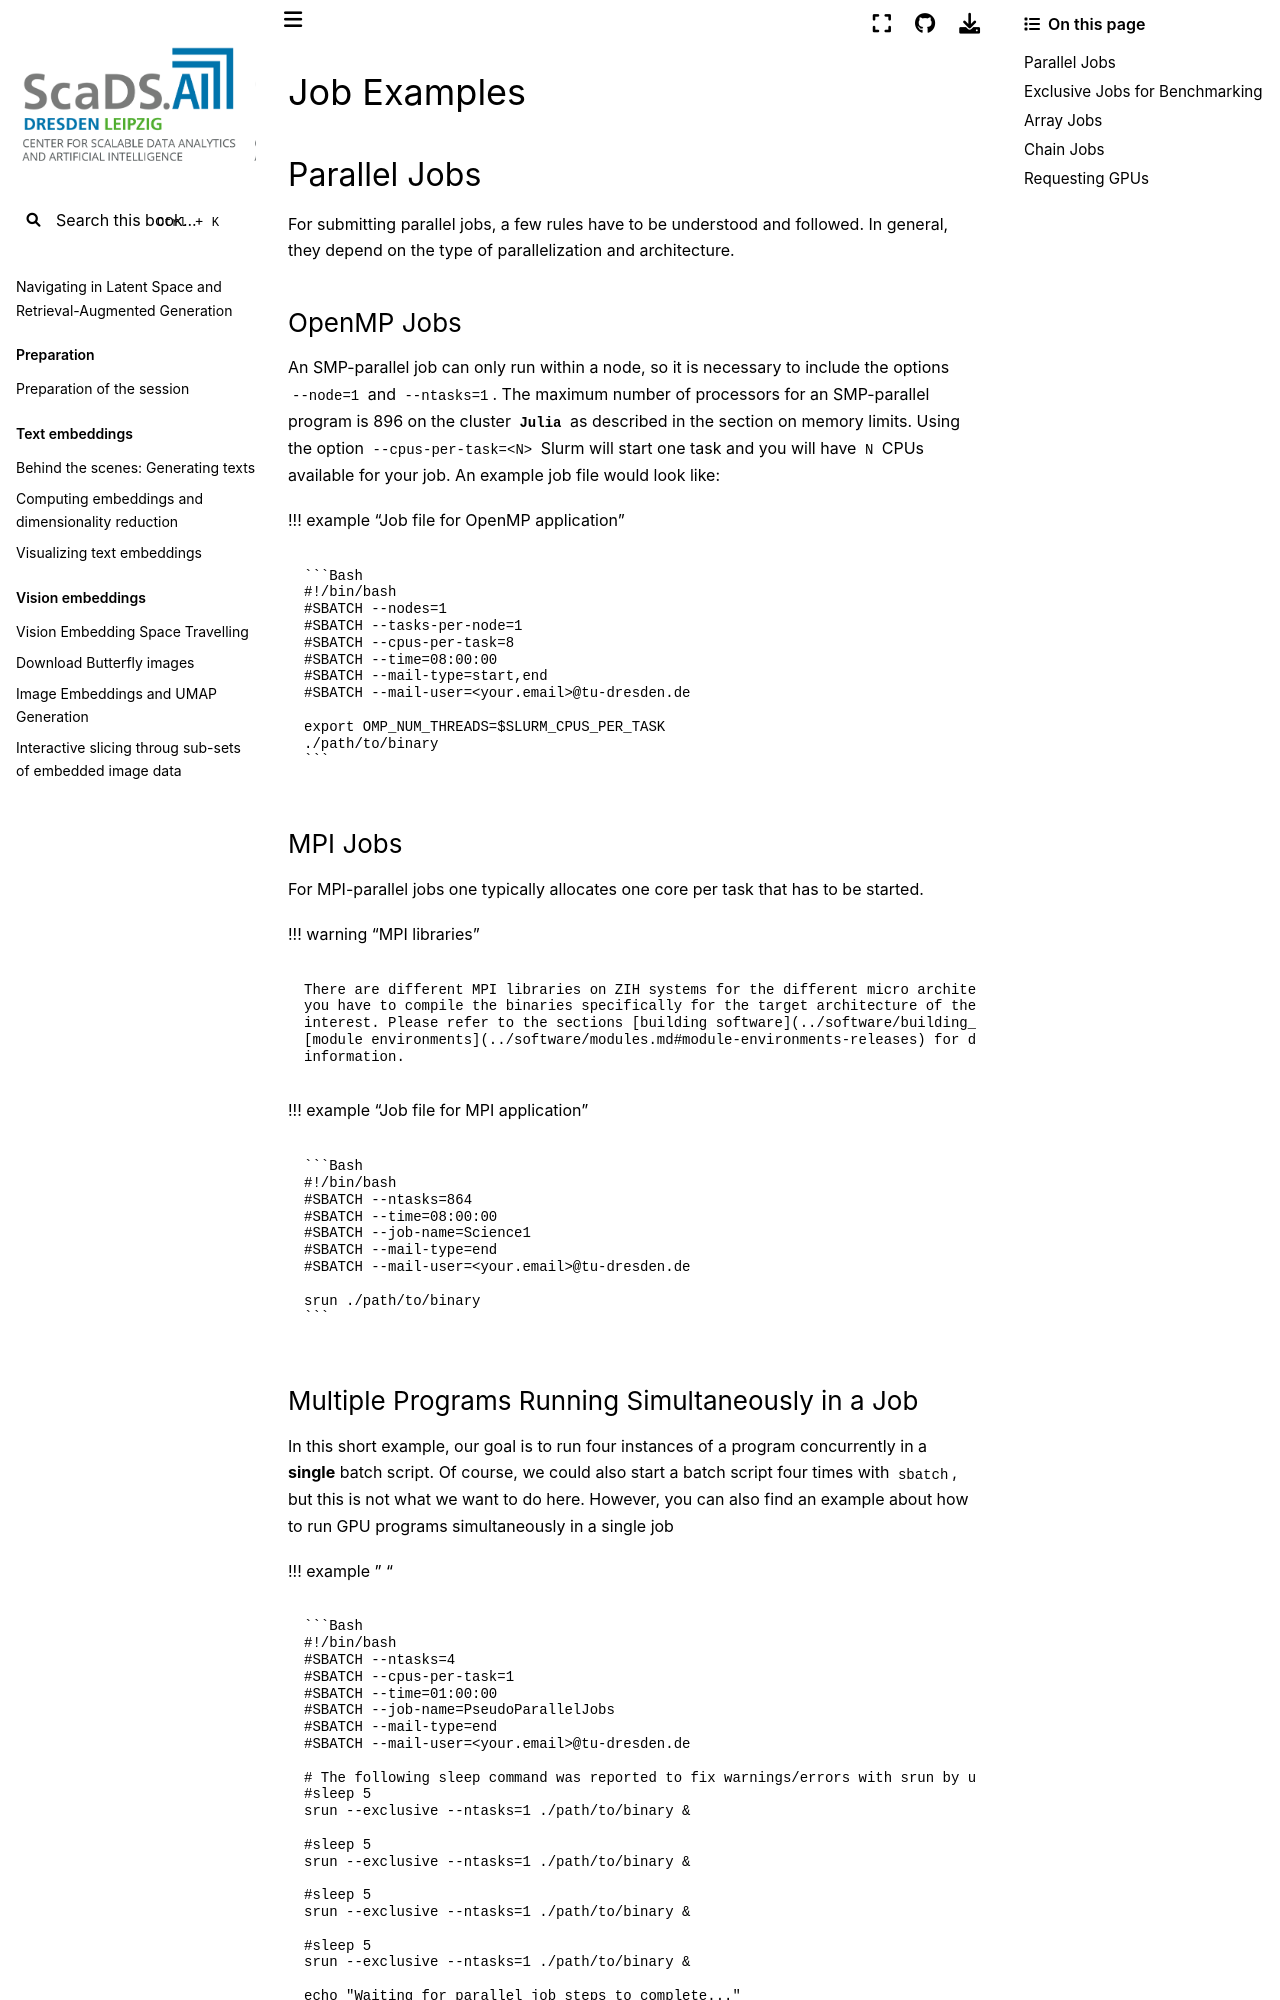

repository: ScaDS/rag-2026 · page: 04_rag_advanced/hpc-compendium/doc.zih.tu-dresden.de/docs/jobs_and_resources/slurm_examples.html · generator: jekyll

# Job Examples

## Parallel Jobs

For submitting parallel jobs, a few rules have to be understood and followed. In general, they
depend on the type of parallelization and architecture.

### OpenMP Jobs

An SMP-parallel job can only run within a node, so it is necessary to include the options `--node=1`
and `--ntasks=1`. The maximum number of processors for an SMP-parallel program is 896 on the cluster
[`Julia`](julia.md) as described in the
[section on memory limits](slurm_limits.md#slurm-resource-limits-table). Using the option
`--cpus-per-task=<N>` Slurm will start one task and you will have `N` CPUs available for your job.
An example job file would look like:

!!! example "Job file for OpenMP application"

    ```Bash
    #!/bin/bash
    #SBATCH --nodes=1
    #SBATCH --tasks-per-node=1
    #SBATCH --cpus-per-task=8
    #SBATCH --time=08:00:00
    #SBATCH --mail-type=start,end
    #SBATCH --mail-user=<your.email>@tu-dresden.de

    export OMP_NUM_THREADS=$SLURM_CPUS_PER_TASK
    ./path/to/binary
    ```

### MPI Jobs

For MPI-parallel jobs one typically allocates one core per task that has to be started.

!!! warning "MPI libraries"

    There are different MPI libraries on ZIH systems for the different micro architectures. Thus,
    you have to compile the binaries specifically for the target architecture of the cluster of
    interest. Please refer to the sections [building software](../software/building_software.md) and
    [module environments](../software/modules.md#module-environments-releases) for detailed
    information.

!!! example "Job file for MPI application"

    ```Bash
    #!/bin/bash
    #SBATCH --ntasks=864
    #SBATCH --time=08:00:00
    #SBATCH --job-name=Science1
    #SBATCH --mail-type=end
    #SBATCH --mail-user=<your.email>@tu-dresden.de

    srun ./path/to/binary
    ```

### Multiple Programs Running Simultaneously in a Job

In this short example, our goal is to run four instances of a program concurrently in a **single**
batch script. Of course, we could also start a batch script four times with `sbatch`, but this is
not what we want to do here. However, you can also find an example about
[how to run GPU programs simultaneously in a single job](slurm_examples_with_gpu.md#running-multiple-gpu-applications-simultaneously-in-a-batch-job)

!!! example " "

    ```Bash
    #!/bin/bash
    #SBATCH --ntasks=4
    #SBATCH --cpus-per-task=1
    #SBATCH --time=01:00:00
    #SBATCH --job-name=PseudoParallelJobs
    #SBATCH --mail-type=end
    #SBATCH --mail-user=<your.email>@tu-dresden.de

    # The following sleep command was reported to fix warnings/errors with srun by users (feel free to uncomment).
    #sleep 5
    srun --exclusive --ntasks=1 ./path/to/binary &

    #sleep 5
    srun --exclusive --ntasks=1 ./path/to/binary &

    #sleep 5
    srun --exclusive --ntasks=1 ./path/to/binary &

    #sleep 5
    srun --exclusive --ntasks=1 ./path/to/binary &

    echo "Waiting for parallel job steps to complete..."
    wait
    echo "All parallel job steps completed!"
    ```
